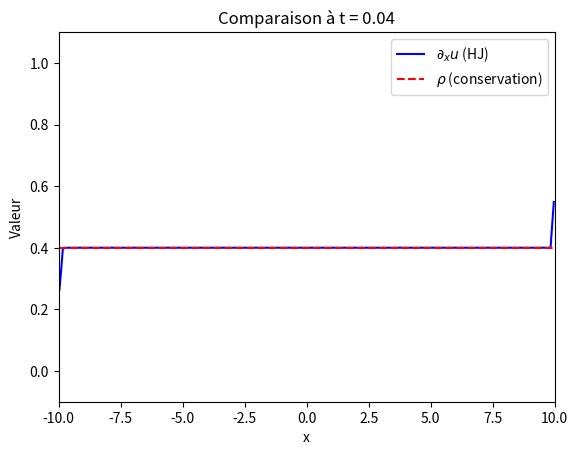

This figure's Python source:
import numpy as np
import matplotlib.pyplot as plt
import matplotlib.animation as animation

# ----------- Paramètres globaux ----------- #
a = -10
b = 10
nb_maille = 300
dx = (b - a) / nb_maille
T = 1e9
CFL = 0.5

x_milieu = np.linspace(a + dx/2, b - dx/2, nb_maille)

# ----------- Fonction u0(x) et rho0(x) ----------- #
def u0(x):
    return x*0.4  # Convexe, u_x entre 0 et 1

def rho0(x):
    return 0.4

# ----------- Hamiltonien et flux de Godunov ----------- #
def H(p):
    return p * (1 - p)

def H_prime(p):
    return 1 - 2 * p

def g_H(p_minus, p_plus):
    if p_minus <= p_plus:
        p_star = 0.5
        if p_minus <= p_star <= p_plus:
            return H(p_star)
        else:
            return min(H(p_minus), H(p_plus))
    else:
        return max(H(p_minus), H(p_plus))

vectorized_g_H = np.vectorize(g_H)

# ----------- Schéma Hamilton-Jacobi ----------- #
def schema_generator(nb_maille, u0, a, b, f, fp, cfl, T):
    m = nb_maille
    x = np.linspace(a, b, m + 1)
    dx = (b - a) / m
    it = 0
    t = 0

    Uh = np.array([u0((x[i] + x[i+1]) / 2.0) for i in range(len(x) - 1)])

    while t < T:
        Utemp = Uh.copy()

        du_left = (Utemp[1:-1] - Utemp[:-2]) / dx
        du_right = (Utemp[2:] - Utemp[1:-1]) / dx

        Cn = np.max(np.abs(fp(Utemp)))
        dt = cfl * dx / max(Cn, 1e-6)

        if T - t < dt:
            dt = T - t
        t += dt

        Uh[1:-1] -= dt * vectorized_g_H(du_left, du_right)
        Uh[0] = Utemp[0]
        Uh[-1] = Utemp[-1]

        if it % 10 == 0 or t + dt >= T:
            yield t, Uh.copy()

        it += 1

# ----------- Schéma conservation scalaire ----------- #
def conservation_law_solver(nb_maille, rho0, a, b, H, H_prime, cfl, T):
    m = nb_maille
    x = np.linspace(a, b, m + 1)
    dx = (b - a) / m
    x_center = (x[:-1] + x[1:]) / 2

    t = 0
    it = 0
    rho = np.array([rho0(xi) for xi in x_center])

    while t < T:
        rhotemp = rho.copy()

        vmax = np.max(np.abs(H_prime(rhotemp)))
        dt = cfl * dx / max(vmax, 1e-6)

        if t + dt > T:
            dt = T - t
        t += dt

        F_plus = vectorized_g_H(rhotemp[:-1], rhotemp[1:])
        rho[1:-1] -= dt / dx * (F_plus[1:] - F_plus[:-1])
        rho[0] = rhotemp[0]
        rho[-1] = rhotemp[-1]

        if it % 10 == 0 or t + dt >= T:
            yield t, rho.copy()

        it += 1

# ----------- Dérivée discrète centrée ----------- #
def discrete_derivative(Uh, dx):
    dUh = np.zeros_like(Uh)
    dUh[1:-1] = (Uh[2:] - Uh[:-2]) / (2 * dx)
    dUh[0] = (Uh[1] - Uh[0]) / dx
    dUh[-1] = (Uh[-1] - Uh[-2]) / dx
    return dUh

# ----------- Animation de la comparaison ----------- #
def animate_comparison():
    gen_hj = schema_generator(nb_maille, u0, a, b, H, H_prime, cfl=CFL, T=T)
    gen_cons = conservation_law_solver(nb_maille, rho0, a, b, H, H_prime, cfl=CFL, T=T)

    fig, ax = plt.subplots()
    line_hj, = ax.plot([], [], 'b-', label=r"$\partial_x u$ (HJ)")
    line_cons, = ax.plot([], [], 'r--', label=r"$\rho$ (conservation)")
    ax.set_xlim(a , b )
    ax.set_ylim(-0.1, 1.1)
    ax.set_xlabel("x")
    ax.set_ylabel("Valeur")
    ax.set_title(r"Comparaison : dérivée de $u$ vs $\rho$")
    ax.legend()

    def update(frame):
        try:
            t1, Uh = next(gen_hj)
            t2, rho = next(gen_cons)
            rho_from_HJ = discrete_derivative(Uh, dx)

            line_hj.set_data(x_milieu, rho_from_HJ)
            line_cons.set_data(x_milieu, rho)
            ax.set_title(f"Comparaison à t = {t1:.2f}")
        except StopIteration:
            pass
        return line_hj, line_cons

    ani = animation.FuncAnimation(
        fig, update, interval=10, blit=True, frames=None, cache_frame_data=False
    )
    plt.show()

# ----------- Lancer l’animation ----------- #
if __name__ == "__main__":
    animate_comparison()
